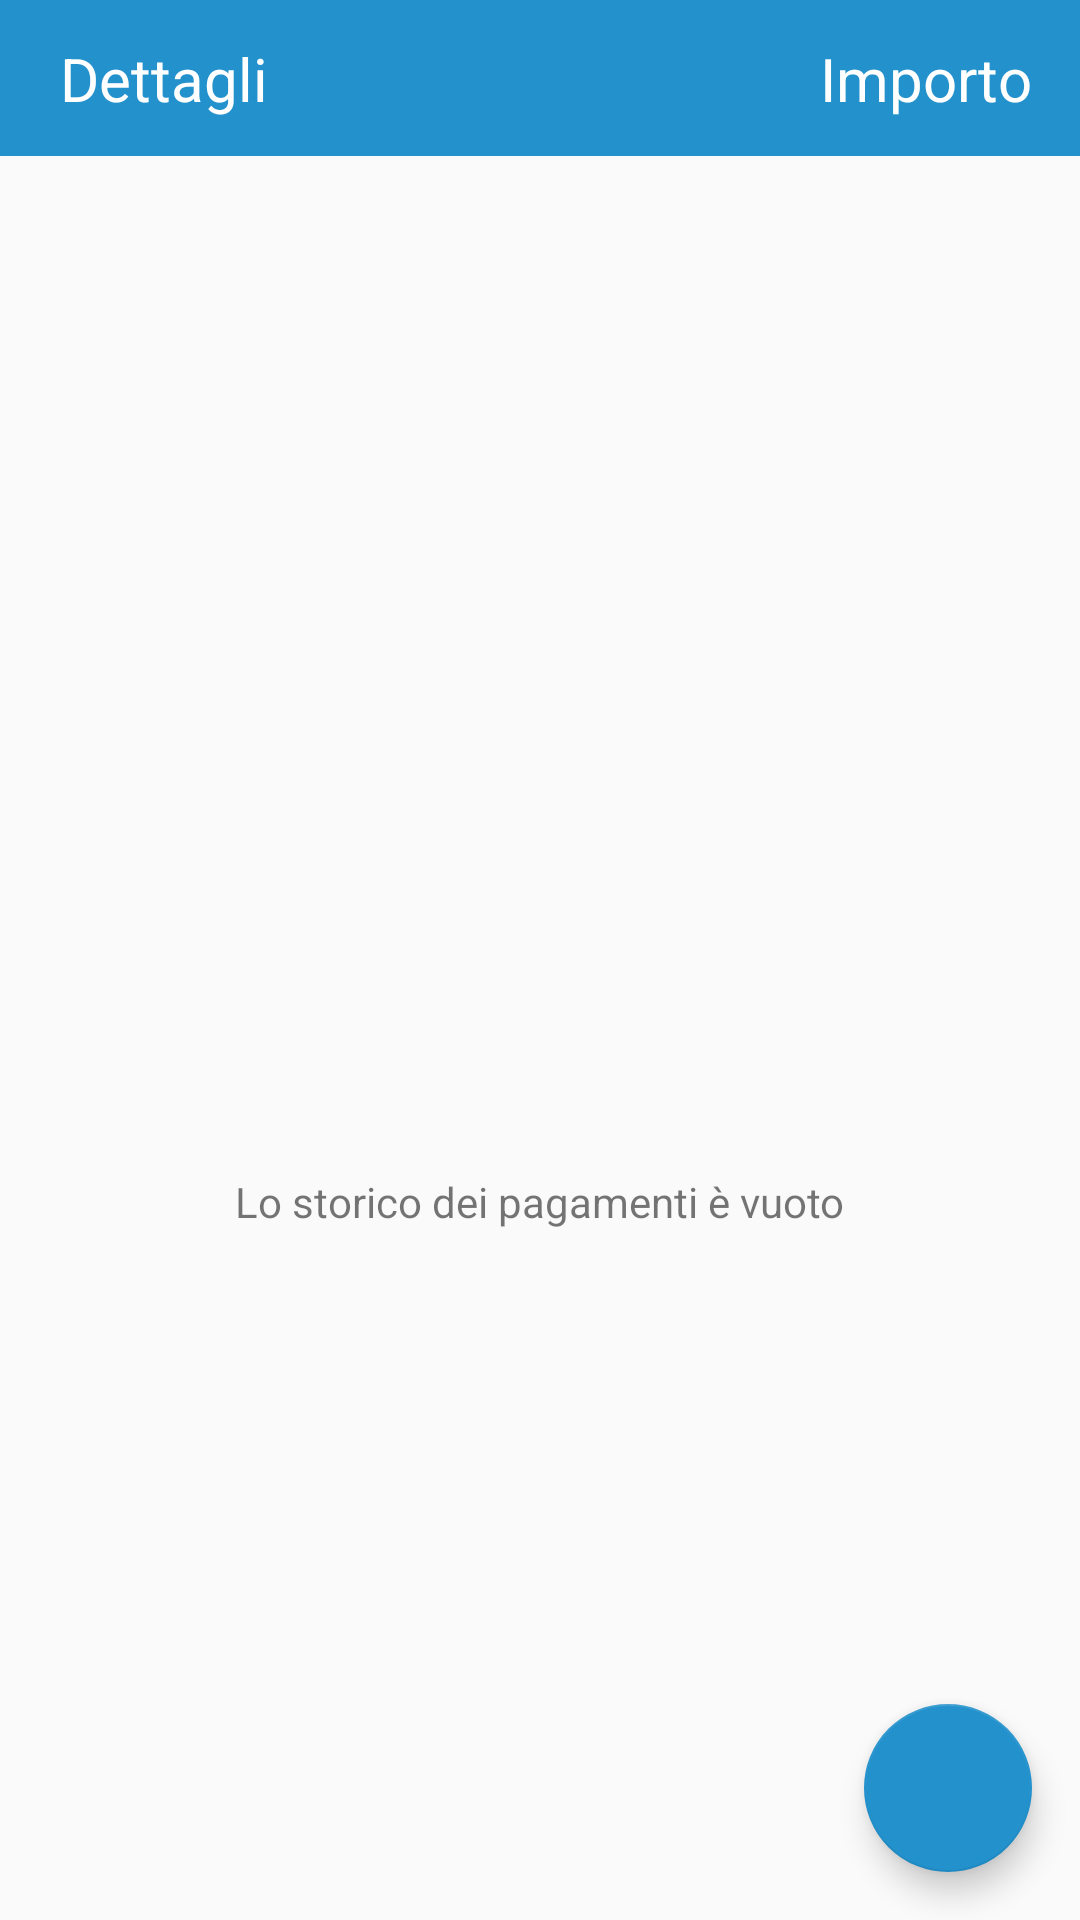

Write the Android layout XML for this screen, with the resource values it uses.
<!-- AndroidManifest.xml: application theme Theme.Design.Light.NoActionBar -->
<!-- res/layout/fragment_pagamenti.xml -->
<?xml version="1.0" encoding="utf-8"?>
<androidx.constraintlayout.widget.ConstraintLayout xmlns:android="http://schemas.android.com/apk/res/android"
    xmlns:app="http://schemas.android.com/apk/res-auto"
    xmlns:tools="http://schemas.android.com/tools"
    android:id="@+id/frameLayout"
    android:layout_width="match_parent"
    android:layout_height="match_parent"
    tools:context=".pagamenti.PagamentiFragment" >

    <LinearLayout
        android:layout_width="match_parent"
        android:layout_height="match_parent"
        android:orientation="vertical">

        <LinearLayout
            android:layout_width="match_parent"
            android:layout_height="52dp"
            android:background="@color/primary_color"
            android:orientation="horizontal">

            <androidx.constraintlayout.widget.ConstraintLayout
                android:layout_width="match_parent"
                android:layout_height="match_parent"
                android:layout_weight="1">

                <TextView
                    android:id="@+id/textView21"
                    android:layout_width="wrap_content"
                    android:layout_height="wrap_content"
                    android:layout_marginStart="20dp"
                    android:layout_marginLeft="20dp"
                    android:text="Dettagli"
                    android:textColor="#FFFFFF"
                    android:textSize="20sp"
                    app:layout_constraintBottom_toBottomOf="parent"
                    app:layout_constraintStart_toStartOf="parent"
                    app:layout_constraintTop_toTopOf="parent" />
            </androidx.constraintlayout.widget.ConstraintLayout>

            <androidx.constraintlayout.widget.ConstraintLayout
                android:layout_width="match_parent"
                android:layout_height="match_parent"
                android:layout_weight="1">

                <TextView
                    android:id="@+id/textView13"
                    android:layout_width="wrap_content"
                    android:layout_height="wrap_content"
                    android:layout_marginEnd="16dp"
                    android:layout_marginRight="16dp"
                    android:layout_weight="1"
                    android:text="Importo"
                    android:textColor="#FFFFFF"
                    android:textSize="20sp"
                    app:layout_constraintBottom_toBottomOf="parent"
                    app:layout_constraintEnd_toEndOf="parent"
                    app:layout_constraintTop_toTopOf="parent" />
            </androidx.constraintlayout.widget.ConstraintLayout>

        </LinearLayout>

        <androidx.constraintlayout.widget.ConstraintLayout
            android:layout_width="match_parent"
            android:layout_height="match_parent">

            <androidx.recyclerview.widget.RecyclerView
                android:id="@+id/lista_pagamenti"
                android:layout_width="match_parent"
                android:layout_height="match_parent"
                android:paddingBottom="100dp"
                android:clipToPadding="false"/>

            <ImageView
                android:id="@+id/lista_pagamenti_vuota"
                android:layout_width="90dp"
                android:layout_height="90dp"
                android:src="@drawable/icon_aggiungi_pagamento_empty"
                app:layout_constraintBottom_toBottomOf="parent"
                app:layout_constraintEnd_toEndOf="@+id/lista_pagamenti"
                app:layout_constraintStart_toStartOf="parent"
                app:layout_constraintTop_toTopOf="parent" />

            <TextView
                android:id="@+id/lista_pagamenti_vuota_text"
                android:layout_width="wrap_content"
                android:layout_height="wrap_content"
                android:text="Lo storico dei pagamenti è vuoto"
                app:layout_constraintEnd_toEndOf="parent"
                app:layout_constraintStart_toStartOf="parent"
                app:layout_constraintTop_toBottomOf="@+id/lista_pagamenti_vuota" />

            <com.google.android.material.floatingactionbutton.FloatingActionButton
                android:id="@+id/add_pagamento_floating"
                android:layout_width="wrap_content"
                android:layout_height="wrap_content"
                android:layout_marginEnd="16dp"
                android:layout_marginRight="16dp"
                android:layout_marginBottom="16dp"
                android:clickable="true"
                android:src="@drawable/ic_baseline_add_fab_button"
                app:backgroundTint="@color/primary_color"
                app:layout_constraintBottom_toBottomOf="parent"
                app:layout_constraintEnd_toEndOf="parent" />
        </androidx.constraintlayout.widget.ConstraintLayout>

    </LinearLayout>

</androidx.constraintlayout.widget.ConstraintLayout>
<!-- resources referenced by this layout -->
<resources>
  <color name="primary_color">#2391CC</color>
</resources>
